6-way image classification set "dataset_3k" from GitHub (Bharathwaaj007/WaferQC-); label vocabulary: bridge defect, clean - no defect, nuisance charging artifact, nuisance jitter artifact, particle defect, scratch defect.

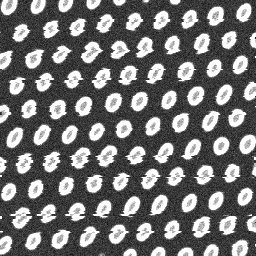
Label: nuisance jitter artifact

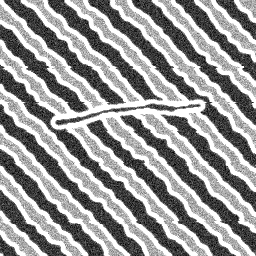
Label: scratch defect

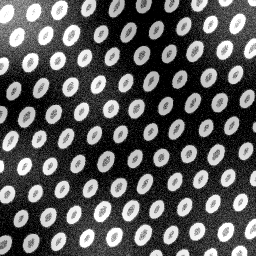
Label: nuisance charging artifact

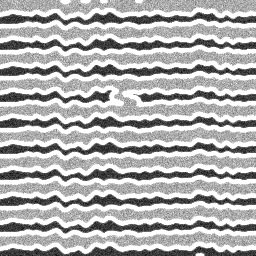
Label: bridge defect

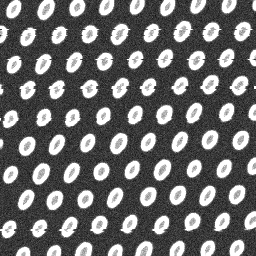
Label: clean - no defect

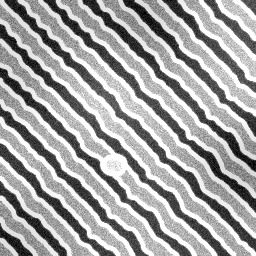
Label: particle defect
